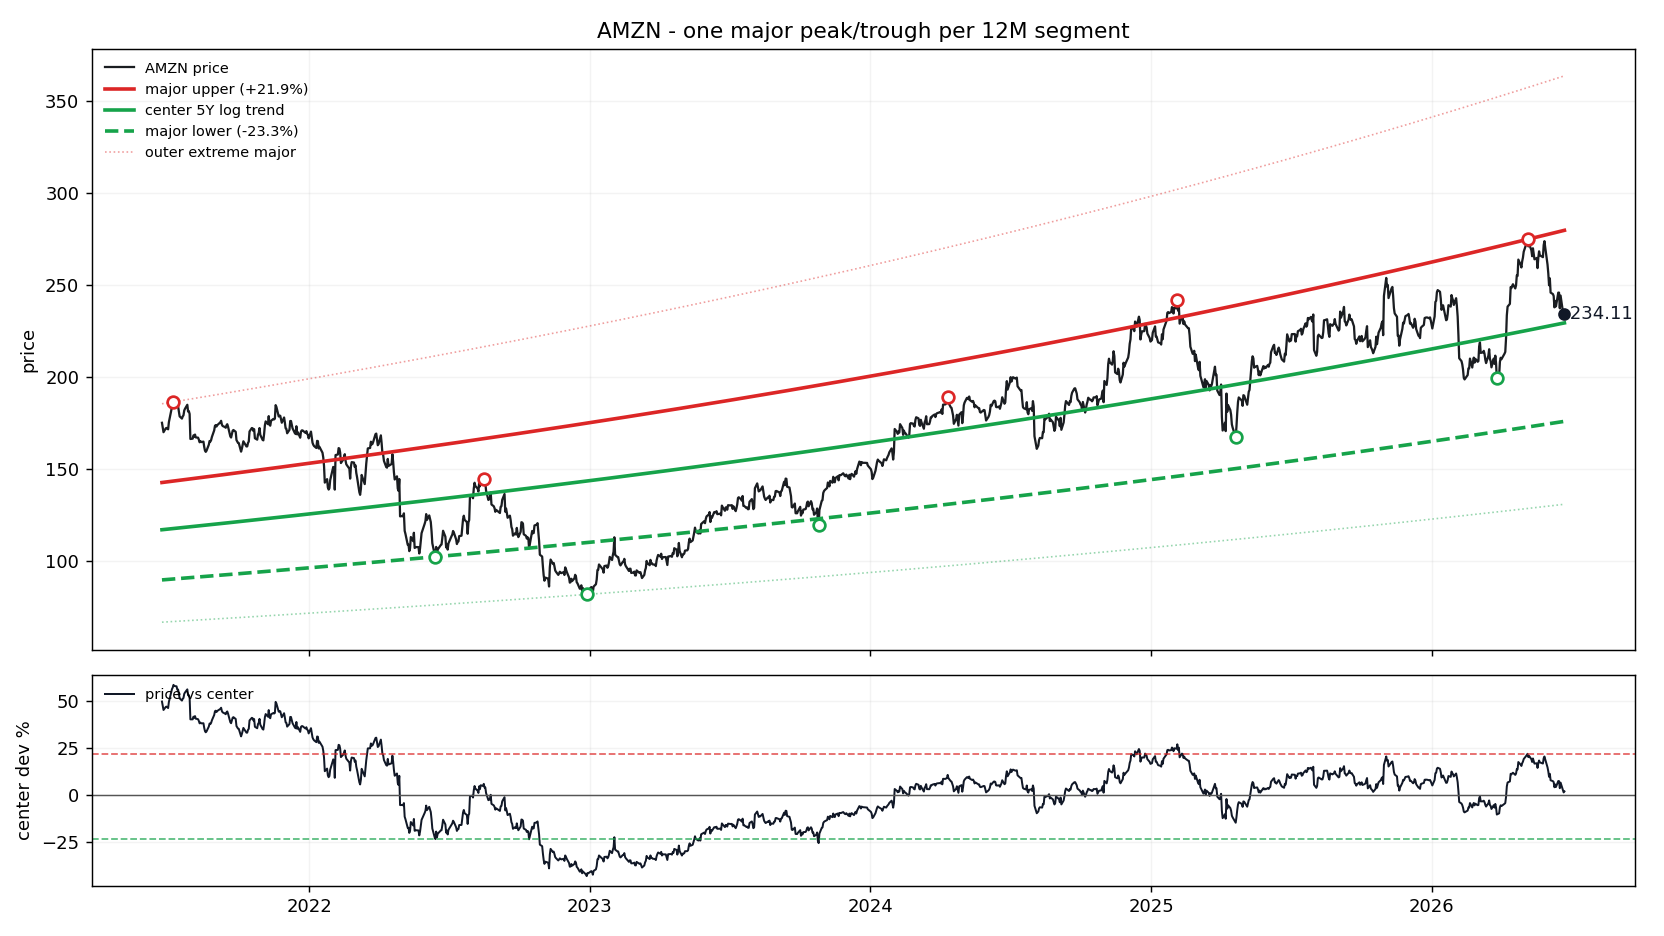

Source data for this figure (header and first rows):
date, price, log_trend_5y_window, price_straight_line, dev_pct_vs_log_trend, dev_sigma_vs_log_trend, support_major, resistance_major, support_extreme_major, resistance_extreme_major, dev_pct_vs_center, dev_pct_vs_support, dev_pct_vs_resistance
2021-06-23, 175.2, 117, 112.5, 0.4971, 1.907, 89.72, 142.7, 66.72, 185.5, 0.4971, 0.9527, 0.2277
2021-06-24, 172.5, 117.1, 112.6, 0.4732, 1.831, 89.75, 142.8, 66.74, 185.6, 0.4732, 0.9215, 0.2081
2021-06-25, 170.1, 117.1, 112.6, 0.4523, 1.764, 89.78, 142.8, 66.77, 185.7, 0.4523, 0.8943, 0.1909
2021-06-28, 172.2, 117.2, 112.8, 0.4688, 1.817, 89.88, 143, 66.84, 185.9, 0.4688, 0.9158, 0.2045
2021-06-29, 172.4, 117.3, 112.9, 0.4701, 1.821, 89.92, 143, 66.87, 186, 0.4701, 0.9174, 0.2055
2021-06-30, 172, 117.3, 113, 0.4662, 1.808, 89.95, 143.1, 66.89, 186, 0.4662, 0.9123, 0.2023
2021-07-01, 171.6, 117.4, 113, 0.4626, 1.797, 89.98, 143.1, 66.92, 186.1, 0.4626, 0.9076, 0.1993
2021-07-02, 175.5, 117.4, 113.1, 0.4952, 1.901, 90.02, 143.2, 66.94, 186.2, 0.4952, 0.9502, 0.2261
2021-07-06, 183.8, 117.6, 113.3, 0.5631, 2.111, 90.15, 143.4, 67.04, 186.4, 0.5631, 1.039, 0.2818
2021-07-07, 184.8, 117.6, 113.4, 0.5714, 2.136, 90.18, 143.4, 67.06, 186.5, 0.5714, 1.05, 0.2886
2021-07-08, 186.6, 117.7, 113.5, 0.5856, 2.179, 90.22, 143.5, 67.09, 186.6, 0.5856, 1.068, 0.3002
2021-07-09, 186, 117.7, 113.5, 0.5799, 2.161, 90.25, 143.5, 67.11, 186.6, 0.5799, 1.061, 0.2955
2021-07-12, 185.9, 117.8, 113.7, 0.5778, 2.155, 90.35, 143.7, 67.19, 186.8, 0.5778, 1.058, 0.2938
2021-07-13, 183.9, 117.9, 113.8, 0.5597, 2.101, 90.38, 143.8, 67.21, 186.9, 0.5597, 1.034, 0.279
2021-07-14, 184.1, 117.9, 113.9, 0.561, 2.105, 90.41, 143.8, 67.24, 187, 0.561, 1.036, 0.28
2021-07-15, 181.6, 118, 113.9, 0.539, 2.038, 90.45, 143.9, 67.26, 187.1, 0.539, 1.007, 0.262
2021-07-16, 178.7, 118, 114, 0.5141, 1.96, 90.48, 143.9, 67.29, 187.1, 0.5141, 0.9748, 0.2416
2021-07-19, 177.5, 118.1, 114.2, 0.5022, 1.923, 90.58, 144.1, 67.36, 187.3, 0.5022, 0.9593, 0.2318
2021-07-20, 178.7, 118.2, 114.2, 0.5117, 1.953, 90.62, 144.1, 67.39, 187.4, 0.5117, 0.9716, 0.2396
2021-07-21, 179.3, 118.2, 114.3, 0.5162, 1.967, 90.65, 144.2, 67.41, 187.5, 0.5162, 0.9775, 0.2433
2021-07-22, 181.9, 118.3, 114.4, 0.538, 2.034, 90.68, 144.2, 67.44, 187.5, 0.538, 1.006, 0.2611
2021-07-23, 182.8, 118.3, 114.4, 0.5452, 2.057, 90.72, 144.3, 67.46, 187.6, 0.5452, 1.015, 0.2671
2021-07-26, 185, 118.4, 114.6, 0.5618, 2.107, 90.82, 144.4, 67.54, 187.8, 0.5618, 1.037, 0.2807
2021-07-27, 181.3, 118.5, 114.7, 0.5302, 2.01, 90.85, 144.5, 67.56, 187.9, 0.5302, 0.9958, 0.2548
2021-07-28, 181.5, 118.5, 114.7, 0.5313, 2.014, 90.88, 144.6, 67.59, 188, 0.5313, 0.9972, 0.2557
2021-07-29, 180, 118.6, 114.8, 0.5179, 1.972, 90.92, 144.6, 67.61, 188, 0.5179, 0.9798, 0.2447
2021-07-30, 166.4, 118.6, 114.9, 0.4026, 1.599, 90.95, 144.7, 67.64, 188.1, 0.4026, 0.8293, 0.1501
2021-08-02, 166.6, 118.8, 115.1, 0.4027, 1.599, 91.05, 144.8, 67.71, 188.3, 0.4027, 0.8295, 0.1502
2021-08-03, 168.3, 118.8, 115.1, 0.4168, 1.646, 91.08, 144.9, 67.74, 188.4, 0.4168, 0.8479, 0.1618
2021-08-04, 167.7, 118.8, 115.2, 0.4114, 1.629, 91.12, 144.9, 67.76, 188.4, 0.4114, 0.8409, 0.1574
2021-08-05, 168.8, 118.9, 115.3, 0.4198, 1.657, 91.15, 145, 67.79, 188.5, 0.4198, 0.8518, 0.1643
2021-08-06, 167.2, 118.9, 115.3, 0.4062, 1.611, 91.19, 145, 67.81, 188.6, 0.4062, 0.8341, 0.1531
2021-08-09, 167.1, 119.1, 115.5, 0.4034, 1.602, 91.29, 145.2, 67.89, 188.8, 0.4034, 0.8304, 0.1508
2021-08-10, 166, 119.1, 115.6, 0.394, 1.57, 91.32, 145.2, 67.91, 188.9, 0.394, 0.8182, 0.1431
2021-08-11, 164.6, 119.2, 115.6, 0.3815, 1.527, 91.35, 145.3, 67.94, 188.9, 0.3815, 0.8018, 0.1328
2021-08-12, 165.2, 119.2, 115.7, 0.3858, 1.542, 91.39, 145.4, 67.96, 189, 0.3858, 0.8074, 0.1363
2021-08-13, 164.7, 119.2, 115.8, 0.3812, 1.526, 91.42, 145.4, 67.99, 189.1, 0.3812, 0.8015, 0.1326
2021-08-16, 164.9, 119.4, 115.9, 0.3818, 1.528, 91.52, 145.6, 68.06, 189.3, 0.3818, 0.8023, 0.1331
2021-08-17, 162.1, 119.4, 116, 0.3574, 1.444, 91.56, 145.6, 68.09, 189.3, 0.3574, 0.7705, 0.1131
2021-08-18, 160.1, 119.5, 116.1, 0.3399, 1.383, 91.59, 145.7, 68.11, 189.4, 0.3399, 0.7476, 0.09872
2021-08-19, 159.4, 119.5, 116.1, 0.3337, 1.361, 91.62, 145.7, 68.14, 189.5, 0.3337, 0.7396, 0.0937
2021-08-20, 160, 119.5, 116.2, 0.3384, 1.377, 91.66, 145.8, 68.16, 189.6, 0.3384, 0.7456, 0.09748
2021-08-23, 163.3, 119.7, 116.4, 0.3644, 1.469, 91.76, 145.9, 68.24, 189.8, 0.3644, 0.7796, 0.1188
2021-08-24, 165.3, 119.7, 116.5, 0.3806, 1.524, 91.79, 146, 68.26, 189.8, 0.3806, 0.8007, 0.1321
2021-08-25, 165, 119.8, 116.5, 0.3773, 1.513, 91.83, 146.1, 68.29, 189.9, 0.3773, 0.7964, 0.1294
2021-08-26, 165.8, 119.8, 116.6, 0.3838, 1.535, 91.86, 146.1, 68.31, 190, 0.3838, 0.8049, 0.1348
2021-08-27, 167.5, 119.9, 116.6, 0.3973, 1.581, 91.89, 146.2, 68.34, 190, 0.3973, 0.8225, 0.1458
2021-08-30, 171.1, 120, 116.8, 0.4258, 1.676, 92, 146.3, 68.41, 190.3, 0.4258, 0.8596, 0.1692
2021-08-31, 173.5, 120, 116.9, 0.4458, 1.742, 92.03, 146.4, 68.44, 190.3, 0.4458, 0.8857, 0.1855
2021-09-01, 173.9, 120.1, 117, 0.4486, 1.752, 92.06, 146.4, 68.46, 190.4, 0.4486, 0.8894, 0.1879
2021-09-02, 173.2, 120.1, 117, 0.4415, 1.728, 92.1, 146.5, 68.49, 190.5, 0.4415, 0.8801, 0.1821
2021-09-03, 173.9, 120.2, 117.1, 0.4472, 1.747, 92.13, 146.5, 68.52, 190.5, 0.4472, 0.8875, 0.1867
2021-09-07, 175.5, 120.3, 117.3, 0.458, 1.782, 92.27, 146.8, 68.62, 190.8, 0.458, 0.9017, 0.1956
2021-09-08, 176.3, 120.4, 117.4, 0.4642, 1.802, 92.3, 146.8, 68.64, 190.9, 0.4642, 0.9098, 0.2007
2021-09-09, 174.2, 120.4, 117.5, 0.4465, 1.745, 92.34, 146.9, 68.67, 191, 0.4465, 0.8867, 0.1862
2021-09-10, 173.5, 120.5, 117.5, 0.4398, 1.723, 92.37, 146.9, 68.69, 191, 0.4398, 0.8778, 0.1806
2021-09-13, 172.9, 120.6, 117.7, 0.4332, 1.701, 92.47, 147.1, 68.77, 191.2, 0.4332, 0.8693, 0.1752
2021-09-14, 172.5, 120.7, 117.8, 0.4297, 1.689, 92.51, 147.1, 68.79, 191.3, 0.4297, 0.8647, 0.1724
2021-09-15, 173.8, 120.7, 117.9, 0.4398, 1.723, 92.54, 147.2, 68.82, 191.4, 0.4398, 0.878, 0.1807
2021-09-16, 174.4, 120.7, 117.9, 0.4445, 1.738, 92.58, 147.2, 68.84, 191.5, 0.4445, 0.884, 0.1845
... 1,195 more rows
